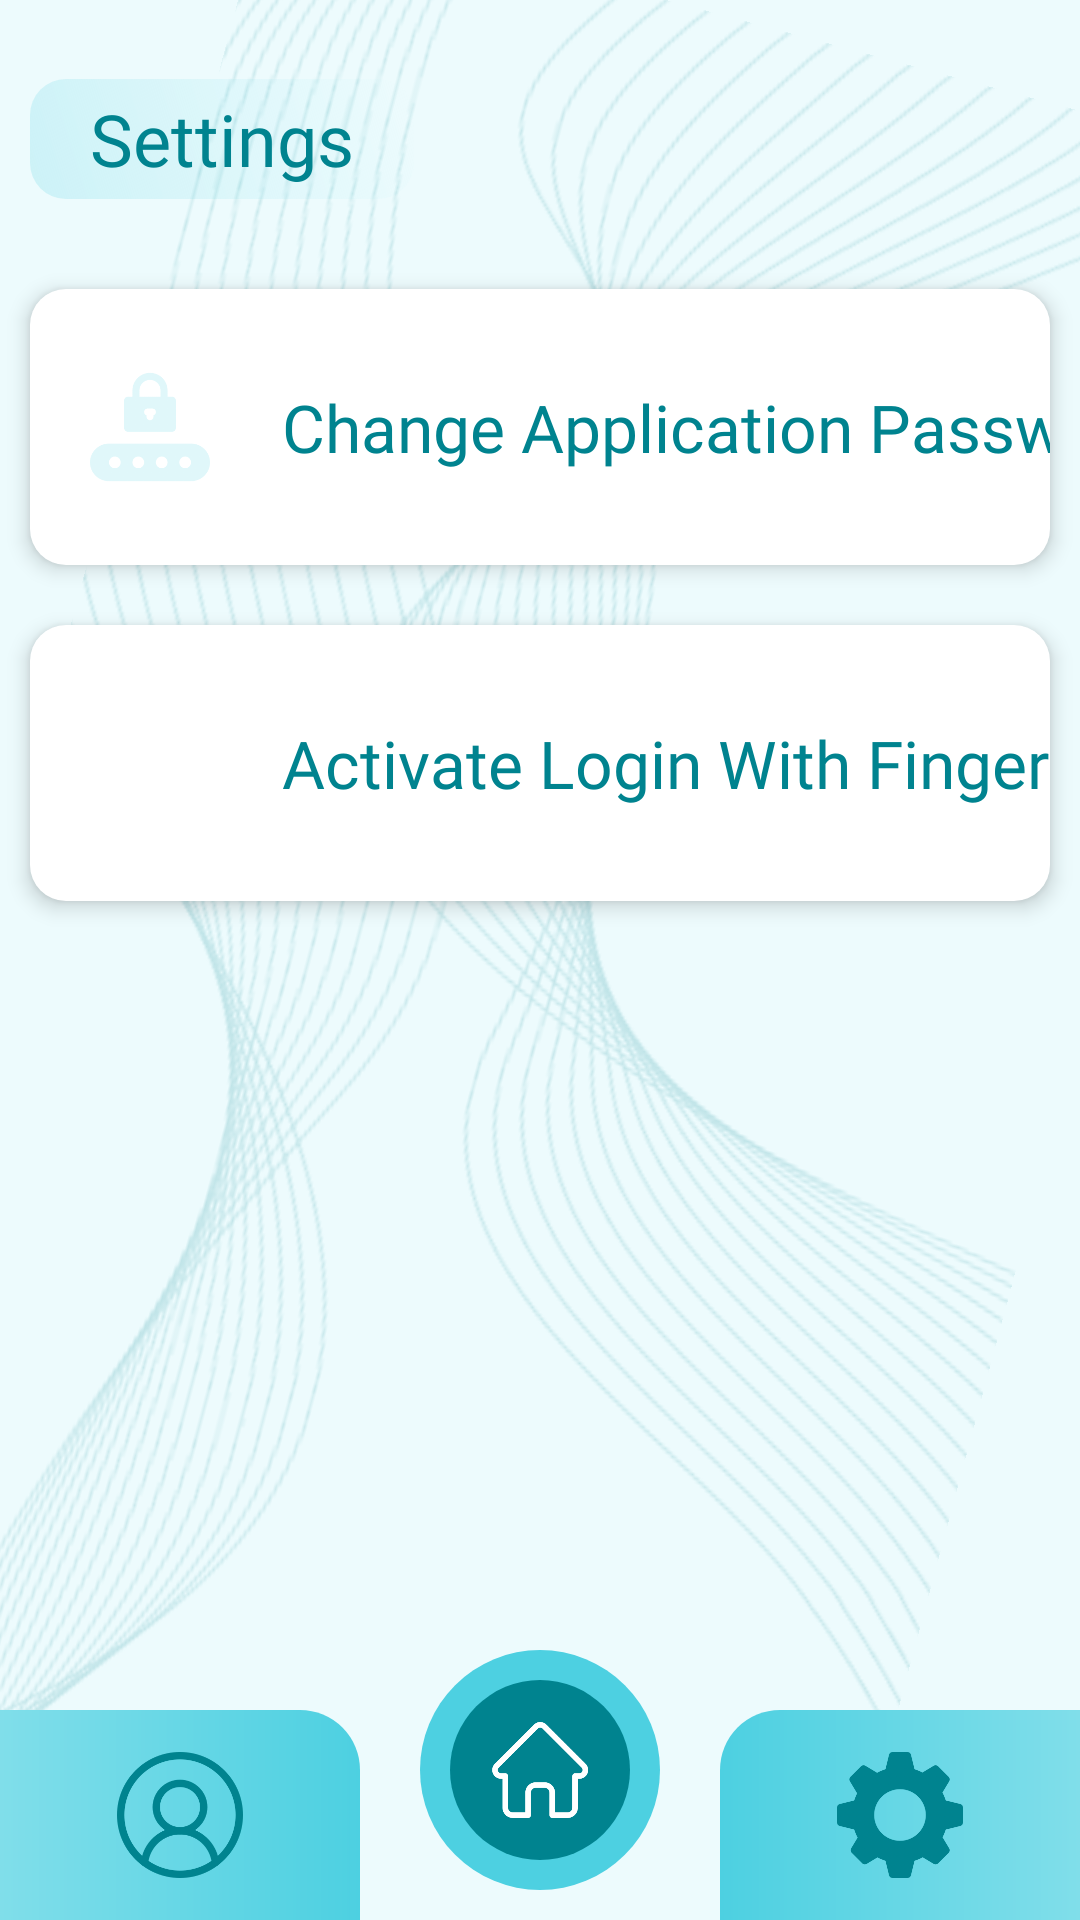

Here is an Android app screen rendered from its layout file. Give the layout XML and the strings, colors and styles it references.
<!-- AndroidManifest.xml: application theme Theme.SavedCards -->
<!-- res/layout/fragment_setting.xml -->
<?xml version="1.0" encoding="utf-8"?>
<layout xmlns:android="http://schemas.android.com/apk/res/android"
xmlns:tools="http://schemas.android.com/tools"
xmlns:app="http://schemas.android.com/apk/res-auto"
android:layout_alignParentBottom="true"
android:fitsSystemWindows="true"
tools:context=".ui.setting.SettingFragment">

    <androidx.constraintlayout.widget.ConstraintLayout
        android:layout_width="match_parent"
        android:layout_height="match_parent"
        android:background="@color/cyan_25"
        app:layout_constraintEnd_toEndOf="parent"
        app:layout_constraintStart_toStartOf="parent"
        app:layout_constraintTop_toBottomOf="parent">

        

        <View
            android:id="@+id/back_click_view"
            android:layout_width="0dp"
            android:layout_height="40dp"
            android:background="@drawable/back_icon_top_bg"
            app:layout_constraintBottom_toBottomOf="@+id/enter_info"
            app:layout_constraintEnd_toEndOf="@+id/enter_info"
            app:layout_constraintStart_toStartOf="@+id/enter_info"
            app:layout_constraintTop_toTopOf="@+id/enter_info" />


        <TextView
            android:id="@+id/enter_info"
            android:layout_width="wrap_content"
            android:layout_height="wrap_content"
            android:layout_marginStart="10dp"
            android:layout_marginTop="30dp"
            android:fontFamily="@font/tulisans"
            android:paddingHorizontal="20dp"
            android:text="Settings"
            android:textColor="@color/cyan_800"
            android:textSize="24sp"
            app:layout_constraintStart_toStartOf="parent"
            app:layout_constraintTop_toTopOf="parent" />

        <androidx.constraintlayout.widget.ConstraintLayout
            android:id="@+id/password_cl"
            android:layout_width="match_parent"
            android:layout_height="92dp"
            android:layout_marginHorizontal="10dp"
            android:layout_marginTop="30dp"
            android:background="@drawable/shortcut_bg"
            android:elevation="4dp"
            app:layout_constraintEnd_toEndOf="parent"
            app:layout_constraintStart_toStartOf="parent"
            app:layout_constraintTop_toBottomOf="@+id/back_click_view">

            <ImageView
                android:id="@+id/imageView7"
                android:layout_width="40dp"
                android:layout_height="40dp"
                android:layout_marginStart="20dp"
                android:src="@drawable/password"
                app:layout_constraintBottom_toBottomOf="parent"
                app:layout_constraintStart_toStartOf="parent"
                app:layout_constraintTop_toTopOf="parent" />

            <TextView
                android:id="@+id/password_label"
                android:layout_width="wrap_content"
                android:layout_height="wrap_content"
                android:layout_marginStart="24dp"
                android:fontFamily="@font/tulisans"
                android:text="Change Application Password"
                android:textColor="@color/cyan_800"
                android:textSize="22dp"
                app:layout_constraintBottom_toBottomOf="@+id/imageView7"
                app:layout_constraintStart_toEndOf="@+id/imageView7"
                app:layout_constraintTop_toTopOf="@+id/imageView7" />


        </androidx.constraintlayout.widget.ConstraintLayout>

        <ImageView
            android:id="@+id/imageView8"
            android:layout_width="wrap_content"
            android:layout_height="0dp"
            android:alpha="0.2"
            android:scaleType="center"
            android:rotation="15"
            android:src="@drawable/bg_lines"
            app:layout_constraintBottom_toBottomOf="parent"
            app:layout_constraintEnd_toEndOf="parent"
            app:layout_constraintStart_toStartOf="parent"
            app:layout_constraintTop_toTopOf="parent" />
        <androidx.constraintlayout.widget.ConstraintLayout
            android:id="@+id/fingerprint_cl"
            android:layout_width="0dp"
            android:layout_height="92dp"
            android:layout_marginHorizontal="10dp"
            android:layout_marginTop="20dp"
            android:elevation="4dp"
            android:background="@drawable/shortcut_bg"
            app:layout_constraintEnd_toEndOf="parent"
            app:layout_constraintStart_toStartOf="parent"
            app:layout_constraintTop_toBottomOf="@+id/password_cl">


            <TextView
                android:id="@+id/fingerprint_label"
                android:layout_width="wrap_content"
                android:layout_height="wrap_content"
                android:layout_marginStart="20dp"
                android:fontFamily="@font/tulisans"
                android:text="Activate Login With Fingerprint"
                android:textColor="@color/cyan_800"
                android:textSize="22dp"
                app:layout_constraintBottom_toBottomOf="@+id/customSwitch"
                app:layout_constraintStart_toEndOf="@+id/customSwitch"
                app:layout_constraintTop_toTopOf="@+id/customSwitch" />


            <androidx.appcompat.widget.SwitchCompat
                android:id="@+id/customSwitch"
                android:layout_width="wrap_content"
                android:layout_height="24dp"
                android:layout_marginLeft="16dp"
                android:thumb="@drawable/thumb"
                app:layout_constraintBottom_toBottomOf="parent"
                app:layout_constraintLeft_toLeftOf="parent"
                app:layout_constraintTop_toTopOf="parent"
                app:track="@drawable/track" />

        </androidx.constraintlayout.widget.ConstraintLayout>

        
        <View
            android:id="@+id/add_back_view"
            android:layout_width="80dp"
            android:layout_height="80dp"
            android:layout_marginBottom="10dp"
            android:background="@drawable/add_back_rounded"
            app:layout_constraintBottom_toBottomOf="parent"
            app:layout_constraintEnd_toStartOf="@+id/guideline5"
            app:layout_constraintStart_toStartOf="@+id/guideline4" />

        <View
            android:id="@+id/add_view"
            android:layout_width="60dp"
            android:layout_height="60dp"
            android:layout_marginBottom="20dp"
            android:background="@drawable/add_rounded"
            app:layout_constraintBottom_toBottomOf="parent"
            app:layout_constraintEnd_toStartOf="@+id/guideline5"
            app:layout_constraintStart_toStartOf="@+id/guideline4" />


        <ImageView
            android:id="@+id/back_add"
            android:layout_width="0dp"
            android:layout_height="0dp"
            android:padding="14dp"
            android:src="@drawable/home"
            app:layout_constraintBottom_toBottomOf="@+id/add_view"
            app:layout_constraintEnd_toEndOf="@+id/add_view"
            app:layout_constraintStart_toStartOf="@+id/add_view"
            app:layout_constraintTop_toTopOf="@+id/add_view" />

        <View
            android:id="@+id/bottom_left_view"
            android:layout_width="120dp"
            android:layout_height="70dp"
            android:background="@drawable/navigation_left_bg"
            app:layout_constraintBottom_toBottomOf="parent"
            app:layout_constraintStart_toStartOf="parent" />

        <ImageView
            android:layout_width="0dp"
            android:layout_height="0dp"
            android:padding="14dp"
            android:src="@drawable/profile"
            app:layout_constraintBottom_toBottomOf="parent"
            app:layout_constraintEnd_toEndOf="@+id/bottom_left_view"
            app:layout_constraintStart_toStartOf="parent"
            app:layout_constraintTop_toTopOf="@+id/bottom_left_view" />

        <View
            android:id="@+id/bottom_right_view"
            android:layout_width="120dp"
            android:layout_height="70dp"
            android:background="@drawable/navigation_right_bg"
            app:layout_constraintBottom_toBottomOf="parent"
            app:layout_constraintEnd_toEndOf="parent" />

        <ImageView
            android:layout_width="0dp"
            android:layout_height="0dp"
            android:padding="14dp"
            android:src="@drawable/setting_fill"
            app:layout_constraintBottom_toBottomOf="@+id/bottom_right_view"
            app:layout_constraintEnd_toEndOf="@+id/bottom_right_view"
            app:layout_constraintStart_toStartOf="@+id/bottom_right_view"
            app:layout_constraintTop_toTopOf="@+id/bottom_right_view" />

        <androidx.constraintlayout.widget.Guideline
            android:id="@+id/guideline4"
            android:layout_width="wrap_content"
            android:layout_height="wrap_content"
            android:orientation="vertical"
            app:layout_constraintGuide_percent="0.35" />

        <androidx.constraintlayout.widget.Guideline
            android:id="@+id/guideline5"
            android:layout_width="wrap_content"
            android:layout_height="wrap_content"
            android:orientation="vertical"
            app:layout_constraintGuide_percent="0.65" />

    </androidx.constraintlayout.widget.ConstraintLayout>

</layout>
<!-- resources referenced by this layout -->
<resources>
  <color name="cyan_25">#EDFBFD</color>
  <color name="cyan_800">#00838f</color>
  <!-- drawable add_back_rounded (drawable) -->
  <ripple xmlns:android="http://schemas.android.com/apk/res/android"
      android:color="#494848">
      <item>
          <shape
              xmlns:android="http://schemas.android.com/apk/res/android"
              android:shape="oval">
  
              <solid
                  android:color="@color/cyan_300"/>
  
              <size
                  android:width="120dp"
                  android:height="120dp"/>
          </shape>
      </item>
  </ripple>
  <!-- drawable add_rounded (drawable) -->
  <ripple xmlns:android="http://schemas.android.com/apk/res/android"
      android:color="#494848">
      <item>
          <shape
              xmlns:android="http://schemas.android.com/apk/res/android"
              android:shape="oval">
  
              <solid
                  android:color="@color/cyan_800"/>
  
              <size
                  android:width="120dp"
                  android:height="120dp"/>
          </shape>
      </item>
  </ripple>
  <!-- drawable back_icon_top_bg (drawable) -->
  <?xml version="1.0" encoding="utf-8"?>
  <ripple xmlns:android="http://schemas.android.com/apk/res/android"
  android:color="@color/cyan_200">
      <item>
          <shape android:shape="rectangle" xmlns:android="http://schemas.android.com/apk/res/android">
              <corners android:radius="12dp"/>
              <gradient
                  android:angle="45"
                  android:endColor="@color/cyan_25"
                  android:startColor="#4D80DEEA"/>
          </shape>
      </item>
  </ripple>
  <!-- drawable navigation_left_bg (drawable) -->
  <shape xmlns:android="http://schemas.android.com/apk/res/android"
      android:shape="rectangle">
  
      <gradient android:angle="0"
          android:startColor="@color/cyan_200"
          android:endColor="@color/cyan_300"/>
  
      <corners android:topRightRadius="20dp"/>
  
  </shape>
  <!-- drawable navigation_right_bg (drawable) -->
  <shape xmlns:android="http://schemas.android.com/apk/res/android"
      android:shape="rectangle">
  
      <gradient android:angle="0"
          android:startColor="@color/cyan_300"
          android:endColor="@color/cyan_200"/>
  
      <corners android:topLeftRadius="20dp"/>
  
  </shape>
  <!-- drawable shortcut_bg (drawable) -->
  <?xml version="1.0" encoding="utf-8"?>
  <ripple xmlns:android="http://schemas.android.com/apk/res/android"
  android:color="@color/cyan_25">
      <item>
          <shape android:shape="rectangle" xmlns:android="http://schemas.android.com/apk/res/android">
              <solid android:color="@color/white"/>
              <corners android:radius="12dp"/>
          </shape>
      </item>
  </ripple>
  <style name="Theme.SavedCards" parent="Theme.MaterialComponents.DayNight.NoActionBar">
          
          <item name="colorPrimary">@color/cyan_800</item>
          <item name="colorPrimaryVariant">@color/cyan_800</item>
          <item name="colorOnPrimary">@color/white</item>
          
          <item name="colorSecondary">@color/cyan_800</item>
          <item name="colorSecondaryVariant">@color/cyan_800</item>
          <item name="colorOnSecondary">@color/black</item>
          
          <item name="android:statusBarColor">?attr/colorPrimaryVariant</item>
          
      </style>
  <color name="cyan_300">#4dd0e1</color>
  <color name="cyan_200">#80deea</color>
  <color name="white">#FFFFFFFF</color>
  <color name="cyan_50">#e0f7fa</color>
  <color name="black">#FF000000</color>
</resources>
